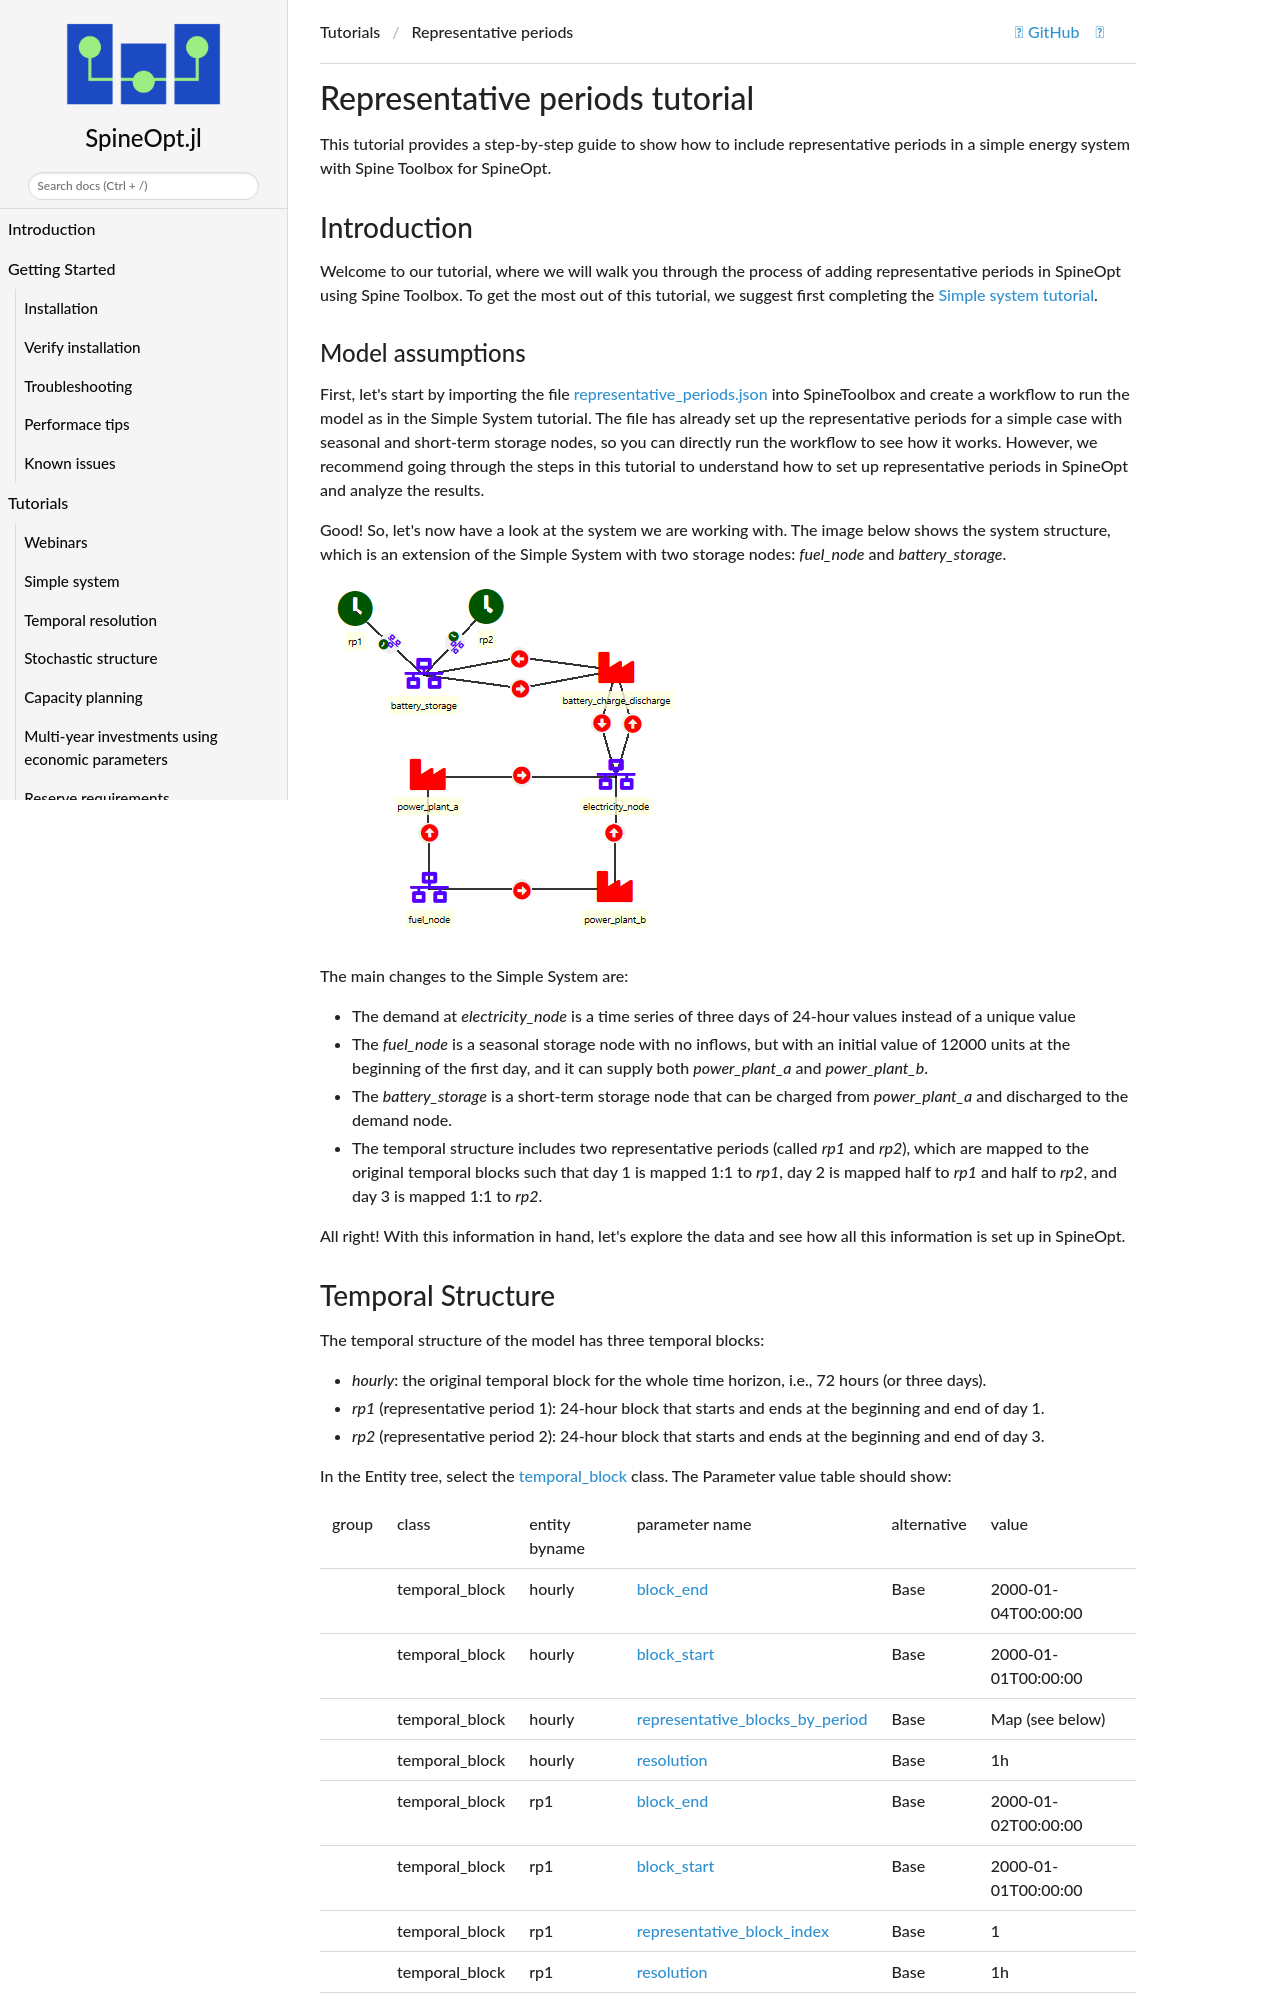

repository: spine-tools/SpineOpt.jl · page: dev/tutorial/representative_periods/index.html · generator: mkdocs

# Representative periods tutorial

This tutorial provides a step-by-step guide to show how to include representative periods in a simple energy system with Spine Toolbox for SpineOpt.

## Introduction

Welcome to our tutorial, where we will walk you through the process of adding representative periods in SpineOpt using Spine Toolbox. To get the most out of this tutorial, we suggest first completing the [Simple system tutorial](@ref).

### Model assumptions

First, let's start by importing the file [representative_periods.json](https://github.com/spine-tools/SpineOpt.jl/blob/master/examples/representative_periods.json) into SpineToolbox and create a workflow to run the model as in the Simple System tutorial. The file has already set up the representative periods for a simple case with seasonal and short-term storage nodes, so you can directly run the workflow to see how it works. However, we recommend going through the steps in this tutorial to understand how to set up representative periods in SpineOpt and analyze the results.

Good! So, let's now have a look at the system we are working with. The image below shows the system structure, which is an extension of the Simple System with two storage nodes: *fuel\_node* and *battery\_storage*.

![image](figs_representative_periods/rp_system_overview.png)

The main changes to the Simple System are:

- The demand at *electricity\_node* is a time series of three days of 24-hour values instead of a unique value
- The *fuel\_node* is a seasonal storage node with no inflows, but with an initial value of 12000 units at the beginning of the first day, and it can supply both *power\_plant\_a* and *power\_plant\_b*.
- The *battery\_storage* is a short-term storage node that can be charged from *power\_plant\_a* and discharged to the demand node.
- The temporal structure includes two representative periods (called *rp1* and *rp2*), which are mapped to the original temporal blocks such that day 1 is mapped 1:1 to *rp1*, day 2 is mapped half to *rp1* and half to *rp2*, and day 3 is mapped 1:1 to *rp2*.

All right! With this information in hand, let's explore the data and see how all this information is set up in SpineOpt.
